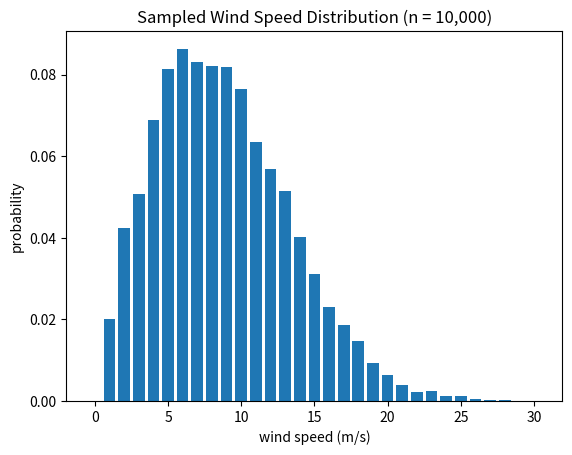

Here is the Python script that generated this plot:
import numpy as np
import matplotlib.pyplot as plt

# Define the parameters for the distribution
x = np.arange(31)
v0 = 7
rayleigh = np.multiply(x, np.exp((-x**2) / (2 * v0**2)))
distSum = np.sum(rayleigh)
normRayleigh = 1 / distSum * rayleigh

# Sample 10,000 wind speeds from the probability distribution
n = 10000
windSpeeds = np.random.multinomial(n, normRayleigh)

# Calculate the normalized probabilities
normalized_probabilities = windSpeeds / n

# Create a bar plot
plt.bar(x, normalized_probabilities)
plt.xlabel('wind speed (m/s)')
plt.ylabel('probability')
plt.title('Sampled Wind Speed Distribution (n = 10,000)')
plt.show()
